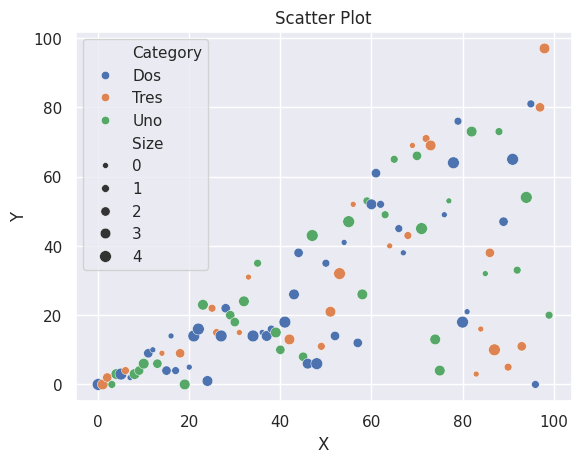

Source code (Python): (Note: this script raises an exception after producing the figure.)
#!/usr/local/bin/python3

import seaborn as sns
import matplotlib.pyplot as plt
import pandas as pd
import numpy as np
import math

words = ['Uno', 'Dos', 'Tres']
data = pd.DataFrame()
data['X'] = pd.array(np.arange(0, 100))
data['Y'] = pd.array([(np.random.randint(0,x+1)) for x in data['X']])
data['Category'] = pd.array([words[(np.random.randint(0,len(words)))] for x in range(0,100)])
data['Size'] = pd.array([(np.random.randint(0,5)) for x in range(0,100)])
print(data)

sns.set_theme()
sns.scatterplot(data, x='X', y='Y', hue='Category', size='Size', legend='full')
plt.title('Scatter Plot')
plt.savefig('data/sns_scatter.png')

